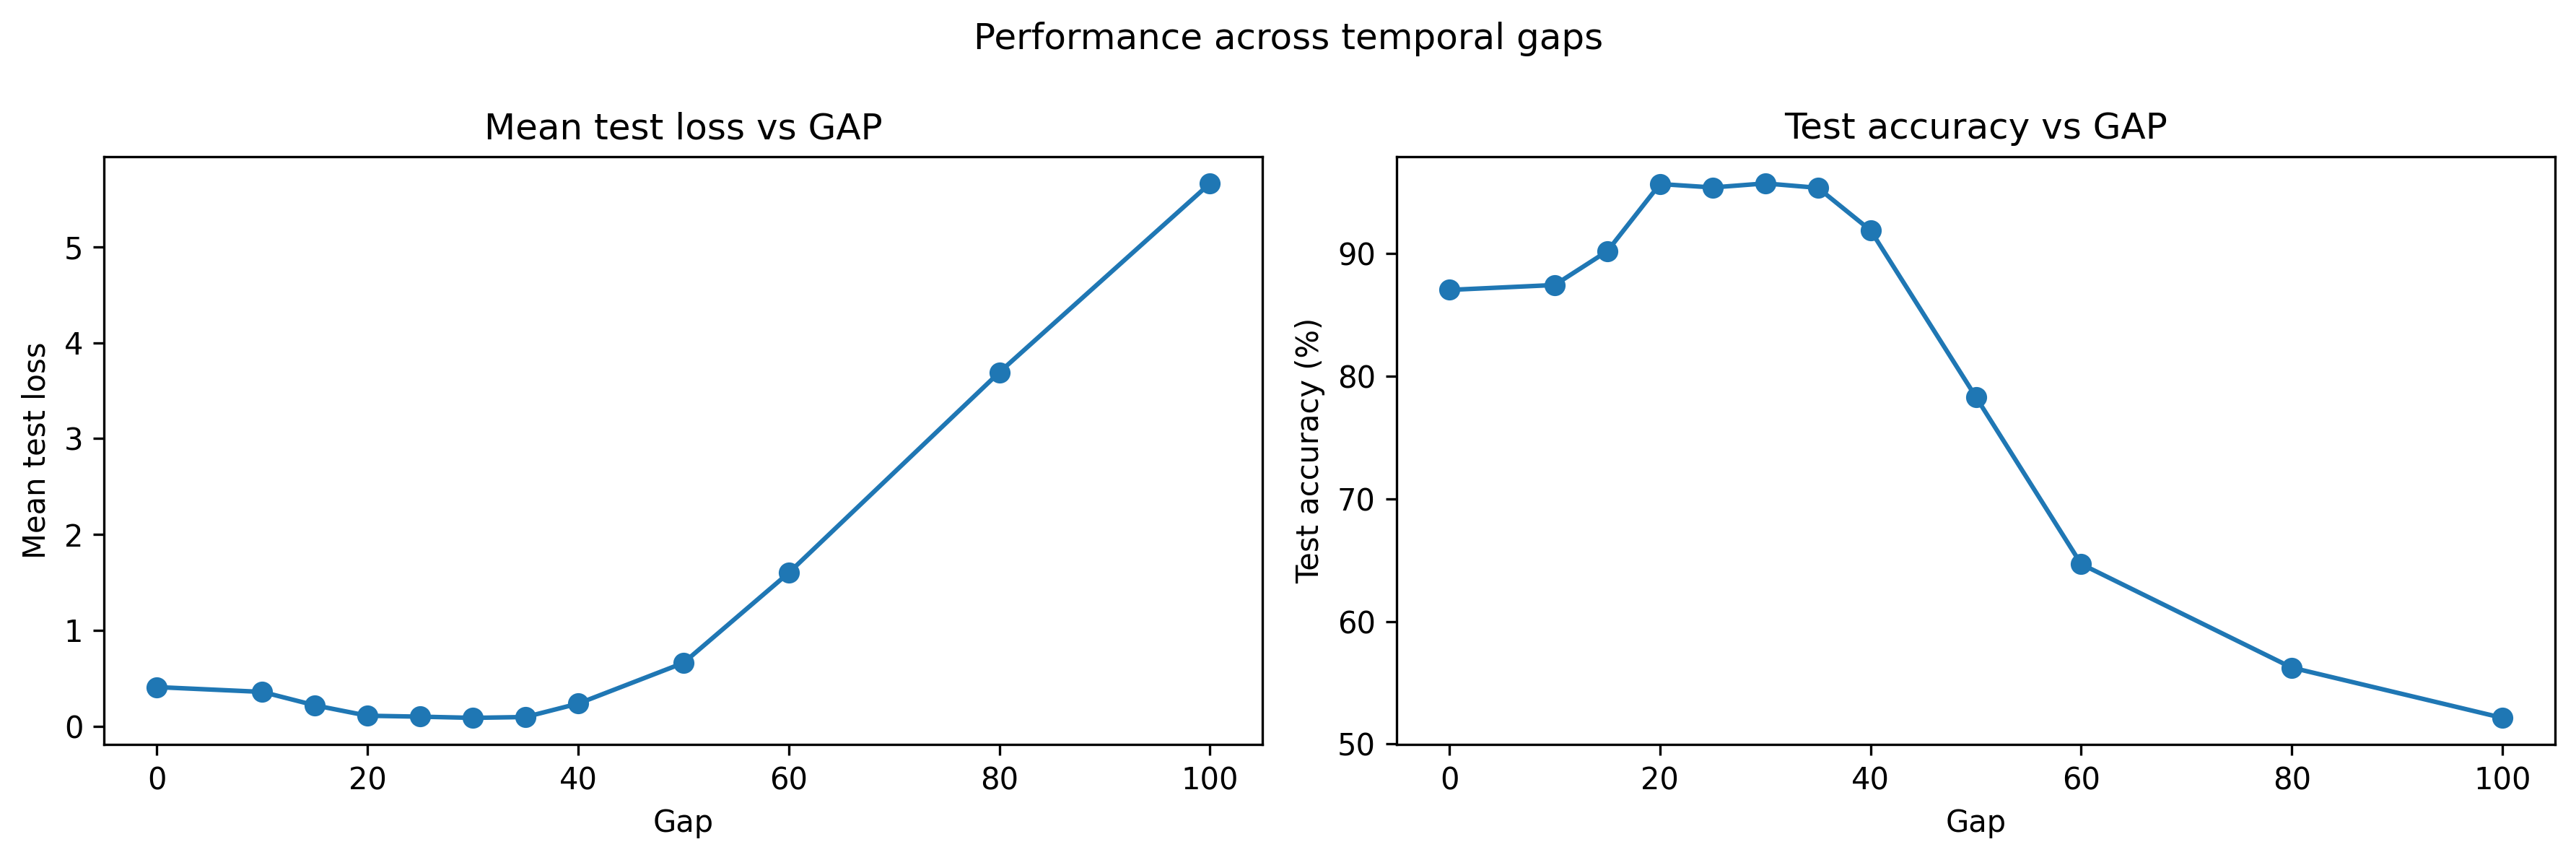

The data file committed next to this chart (first rows):
gap, mean_test_loss, std_test_loss, mean_test_accuracy, std_test_accuracy, min_test_accuracy, max_test_accuracy, noise, delta_accuracy
0, 0.4077, 0.03496, 87.05, 1.442, 85.0, 88.9, True, -8.69
10, 0.3576, 0.0685, 87.45, 2.57, 84.1, 90.6, True, -8.29
15, 0.2174, 0.04709, 90.21, 2.491, 87.0, 94.0, True, -5.53
20, 0.1089, 0.01436, 95.69, 0.5915, 94.6, 96.4, True, -0.05
25, 0.0992, 0.02463, 95.41, 1.684, 91.7, 96.9, True, -0.33
30, 0.08669, 0.03952, 95.74, 1.921, 92.9, 98.1, True, 0.0
35, 0.0955, 0.05995, 95.38, 3.071, 90.5, 98.4, True, -0.36
40, 0.2353, 0.1721, 91.91, 4.15, 86.3, 96.3, True, -3.83
50, 0.66, 0.2298, 78.32, 2.894, 74.7, 82.5, True, -17.42
60, 1.6, 0.2467, 64.68, 1.351, 63.2, 67.2, True, -31.06
80, 3.692, 0.2219, 56.23, 1.807, 52.9, 58.6, True, -39.51
100, 5.662, 0.4348, 52.13, 2.669, 46.5, 55.3, True, -43.61
